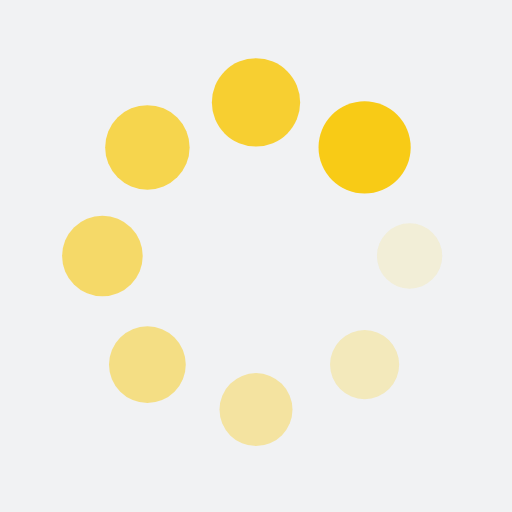
t = 0.00 s
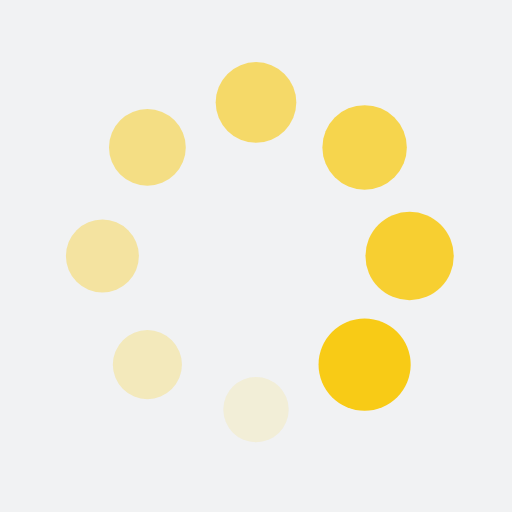
t = 0.25 s
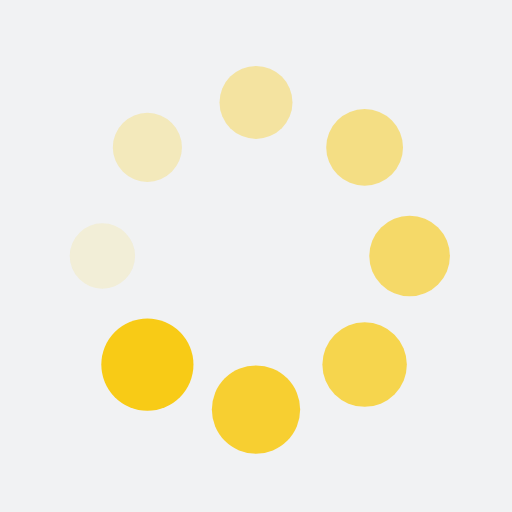
t = 0.50 s
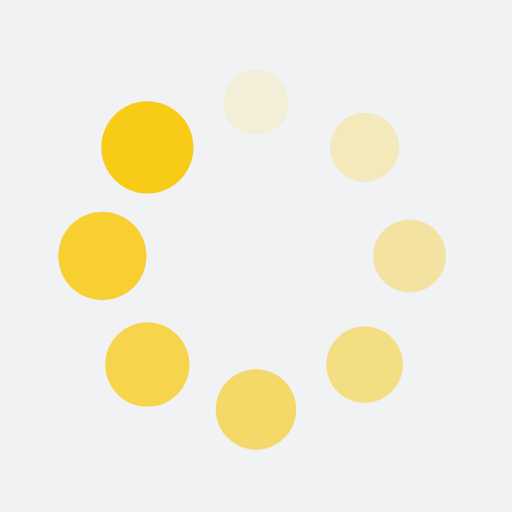
t = 0.75 s

The animated SVG that drew these frames (rendered in a browser with its animation timeline set to each time). Animation: 16 SMIL elements (animate=8,animateTransform=8); one cycle of 1.00 s, repeats indefinitely.

<?xml version="1.0" encoding="utf-8"?>
<svg xmlns="http://www.w3.org/2000/svg" xmlns:xlink="http://www.w3.org/1999/xlink" style="margin: auto; background: rgb(241, 242, 243); display: flex; shape-rendering: auto; animation-play-state: running; animation-delay: 0s;" width="200px" height="200px" viewBox="0 0 100 100" preserveAspectRatio="xMidYMid">
<g transform="translate(80,50)" style="animation-play-state: running; animation-delay: 0s;">
<g transform="rotate(0)" style="animation-play-state: running; animation-delay: 0s;">
<circle cx="0" cy="0" r="6" fill="#f8cb16" fill-opacity="1" style="animation-play-state: running; animation-delay: 0s;">
  <animateTransform attributeName="transform" type="scale" begin="-0.875s" values="1.5 1.5;1 1" keyTimes="0;1" dur="1s" repeatCount="indefinite" style="animation-play-state: running; animation-delay: 0s;"></animateTransform>
  <animate attributeName="fill-opacity" keyTimes="0;1" dur="1s" repeatCount="indefinite" values="1;0" begin="-0.875s" style="animation-play-state: running; animation-delay: 0s;"></animate>
</circle>
</g>
</g><g transform="translate(71.21320343559643,71.21320343559643)" style="animation-play-state: running; animation-delay: 0s;">
<g transform="rotate(45)" style="animation-play-state: running; animation-delay: 0s;">
<circle cx="0" cy="0" r="6" fill="#f8cb16" fill-opacity="0.875" style="animation-play-state: running; animation-delay: 0s;">
  <animateTransform attributeName="transform" type="scale" begin="-0.75s" values="1.5 1.5;1 1" keyTimes="0;1" dur="1s" repeatCount="indefinite" style="animation-play-state: running; animation-delay: 0s;"></animateTransform>
  <animate attributeName="fill-opacity" keyTimes="0;1" dur="1s" repeatCount="indefinite" values="1;0" begin="-0.75s" style="animation-play-state: running; animation-delay: 0s;"></animate>
</circle>
</g>
</g><g transform="translate(50,80)" style="animation-play-state: running; animation-delay: 0s;">
<g transform="rotate(90)" style="animation-play-state: running; animation-delay: 0s;">
<circle cx="0" cy="0" r="6" fill="#f8cb16" fill-opacity="0.75" style="animation-play-state: running; animation-delay: 0s;">
  <animateTransform attributeName="transform" type="scale" begin="-0.625s" values="1.5 1.5;1 1" keyTimes="0;1" dur="1s" repeatCount="indefinite" style="animation-play-state: running; animation-delay: 0s;"></animateTransform>
  <animate attributeName="fill-opacity" keyTimes="0;1" dur="1s" repeatCount="indefinite" values="1;0" begin="-0.625s" style="animation-play-state: running; animation-delay: 0s;"></animate>
</circle>
</g>
</g><g transform="translate(28.786796564403577,71.21320343559643)" style="animation-play-state: running; animation-delay: 0s;">
<g transform="rotate(135)" style="animation-play-state: running; animation-delay: 0s;">
<circle cx="0" cy="0" r="6" fill="#f8cb16" fill-opacity="0.625" style="animation-play-state: running; animation-delay: 0s;">
  <animateTransform attributeName="transform" type="scale" begin="-0.5s" values="1.5 1.5;1 1" keyTimes="0;1" dur="1s" repeatCount="indefinite" style="animation-play-state: running; animation-delay: 0s;"></animateTransform>
  <animate attributeName="fill-opacity" keyTimes="0;1" dur="1s" repeatCount="indefinite" values="1;0" begin="-0.5s" style="animation-play-state: running; animation-delay: 0s;"></animate>
</circle>
</g>
</g><g transform="translate(20,50.00000000000001)" style="animation-play-state: running; animation-delay: 0s;">
<g transform="rotate(180)" style="animation-play-state: running; animation-delay: 0s;">
<circle cx="0" cy="0" r="6" fill="#f8cb16" fill-opacity="0.5" style="animation-play-state: running; animation-delay: 0s;">
  <animateTransform attributeName="transform" type="scale" begin="-0.375s" values="1.5 1.5;1 1" keyTimes="0;1" dur="1s" repeatCount="indefinite" style="animation-play-state: running; animation-delay: 0s;"></animateTransform>
  <animate attributeName="fill-opacity" keyTimes="0;1" dur="1s" repeatCount="indefinite" values="1;0" begin="-0.375s" style="animation-play-state: running; animation-delay: 0s;"></animate>
</circle>
</g>
</g><g transform="translate(28.78679656440357,28.786796564403577)" style="animation-play-state: running; animation-delay: 0s;">
<g transform="rotate(225)" style="animation-play-state: running; animation-delay: 0s;">
<circle cx="0" cy="0" r="6" fill="#f8cb16" fill-opacity="0.375" style="animation-play-state: running; animation-delay: 0s;">
  <animateTransform attributeName="transform" type="scale" begin="-0.25s" values="1.5 1.5;1 1" keyTimes="0;1" dur="1s" repeatCount="indefinite" style="animation-play-state: running; animation-delay: 0s;"></animateTransform>
  <animate attributeName="fill-opacity" keyTimes="0;1" dur="1s" repeatCount="indefinite" values="1;0" begin="-0.25s" style="animation-play-state: running; animation-delay: 0s;"></animate>
</circle>
</g>
</g><g transform="translate(49.99999999999999,20)" style="animation-play-state: running; animation-delay: 0s;">
<g transform="rotate(270)" style="animation-play-state: running; animation-delay: 0s;">
<circle cx="0" cy="0" r="6" fill="#f8cb16" fill-opacity="0.25" style="animation-play-state: running; animation-delay: 0s;">
  <animateTransform attributeName="transform" type="scale" begin="-0.125s" values="1.5 1.5;1 1" keyTimes="0;1" dur="1s" repeatCount="indefinite" style="animation-play-state: running; animation-delay: 0s;"></animateTransform>
  <animate attributeName="fill-opacity" keyTimes="0;1" dur="1s" repeatCount="indefinite" values="1;0" begin="-0.125s" style="animation-play-state: running; animation-delay: 0s;"></animate>
</circle>
</g>
</g><g transform="translate(71.21320343559643,28.78679656440357)" style="animation-play-state: running; animation-delay: 0s;">
<g transform="rotate(315)" style="animation-play-state: running; animation-delay: 0s;">
<circle cx="0" cy="0" r="6" fill="#f8cb16" fill-opacity="0.125" style="animation-play-state: running; animation-delay: 0s;">
  <animateTransform attributeName="transform" type="scale" begin="0s" values="1.5 1.5;1 1" keyTimes="0;1" dur="1s" repeatCount="indefinite" style="animation-play-state: running; animation-delay: 0s;"></animateTransform>
  <animate attributeName="fill-opacity" keyTimes="0;1" dur="1s" repeatCount="indefinite" values="1;0" begin="0s" style="animation-play-state: running; animation-delay: 0s;"></animate>
</circle>
</g>
</g>
<!-- [ldio] generated by https://loading.io/ --></svg>
